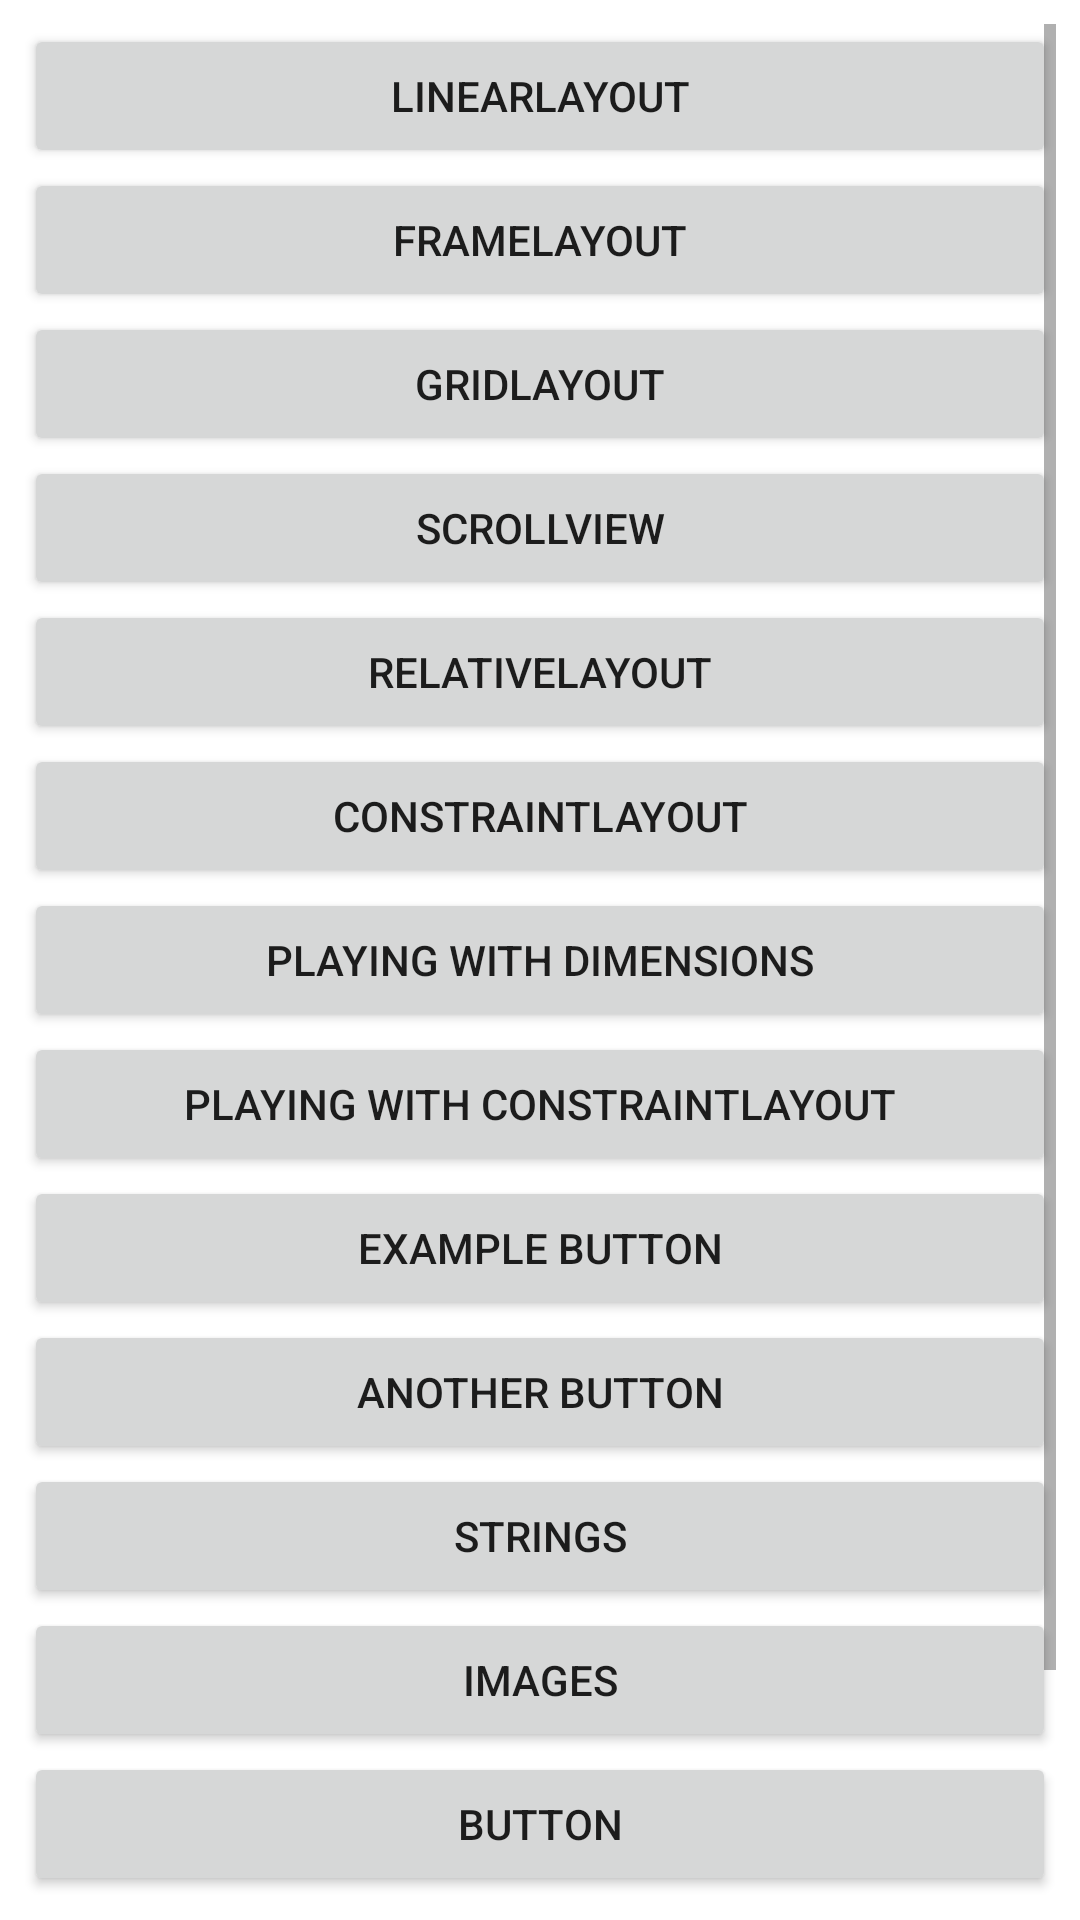

This screen was rendered from an Android layout file. Write that file and the resources it references.
<!-- AndroidManifest.xml: application theme Theme.GraphicInterface -->
<!-- res/layout/activity_main.xml -->
<?xml version="1.0" encoding="utf-8"?>
<ScrollView
    xmlns:android="http://schemas.android.com/apk/res/android"
    xmlns:app="http://schemas.android.com/apk/res-auto"
    xmlns:tools="http://schemas.android.com/tools"
    android:padding="8dp"
    tools:context=".MainActivity"
    android:layout_width="match_parent"
    android:layout_height="match_parent">

    <LinearLayout
        android:layout_width="match_parent"
        android:layout_height="wrap_content"
        android:orientation="vertical">

        <Button
            android:id="@+id/btLinear"
            android:layout_width="match_parent"
            android:layout_height="wrap_content"
            android:text="@string/linear_layout" />

        <Button
            android:id="@+id/btFrame"
            android:layout_width="match_parent"
            android:layout_height="wrap_content"
            android:text="@string/frame_layout" />

        <Button
            android:id="@+id/btGrid"
            android:layout_width="match_parent"
            android:layout_height="wrap_content"
            android:text="@string/grid_layout" />

        <Button
            android:id="@+id/btScroll"
            android:layout_width="match_parent"
            android:layout_height="wrap_content"
            android:text="@string/scroll_view" />

        <Button
            android:id="@+id/btRelative"
            android:layout_width="match_parent"
            android:layout_height="wrap_content"
            android:text="@string/relative_layout" />

        <Button
            android:id="@+id/btConstraint"
            android:layout_width="match_parent"
            android:layout_height="wrap_content"
            android:text="@string/constraint_layout" />

        <Button
            android:id="@+id/btDimensions"
            android:layout_width="match_parent"
            android:layout_height="wrap_content"
            android:text="@string/dimensions" />

        <Button
            android:id="@+id/btConstraintPlaying"
            android:layout_width="match_parent"
            android:layout_height="wrap_content"
            android:text="@string/constraint_playing" />

        <Button
            android:id="@+id/button47"
            android:layout_width="match_parent"
            android:layout_height="wrap_content"
            android:text="@string/example_button" />

        <Button
            android:id="@+id/button48"
            android:layout_width="match_parent"
            android:layout_height="wrap_content"
            android:text="@string/another_button" />

        <Button
            android:id="@+id/btStrings"
            android:layout_width="match_parent"
            android:layout_height="wrap_content"
            android:text="@string/strings" />

        <Button
            android:id="@+id/btImages"
            android:layout_width="match_parent"
            android:layout_height="wrap_content"
            android:text="@string/images" />

        <Button
            android:id="@+id/button49"
            android:layout_width="match_parent"
            android:layout_height="wrap_content"
            android:text="Button" />

        <Button
            android:id="@+id/button51"
            android:layout_width="match_parent"
            android:layout_height="wrap_content"
            android:text="Button" />

        <Button
            android:id="@+id/button52"
            android:layout_width="match_parent"
            android:layout_height="wrap_content"
            android:text="Button" />

    </LinearLayout>
</ScrollView>
<!-- resources referenced by this layout -->
<resources>
  <string name="another_button">Another Button</string>
  <string name="constraint_layout" translatable="false">ConstraintLayout</string>
  <string name="constraint_playing">Playing with ConstraintLayout</string>
  <string name="dimensions">Playing with Dimensions</string>
  <string name="example_button">Example Button</string>
  <string name="frame_layout" translatable="false">FrameLayout</string>
  <string name="grid_layout" translatable="false">GridLayout</string>
  <string name="images">Images</string>
  <string name="linear_layout" translatable="false">LinearLayout</string>
  <string name="relative_layout" translatable="false">RelativeLayout</string>
  <string name="scroll_view" translatable="false">ScrollView</string>
  <string name="strings" translatable="false">Strings</string>
  <style name="Theme.GraphicInterface" parent="Theme.MaterialComponents.DayNight.DarkActionBar">
          
          <item name="colorPrimary">@color/purple_500</item>
          <item name="colorPrimaryVariant">@color/purple_700</item>
          <item name="colorOnPrimary">@color/white</item>
          
          <item name="colorSecondary">@color/teal_200</item>
          <item name="colorSecondaryVariant">@color/teal_700</item>
          <item name="colorOnSecondary">@color/black</item>
          
          <item name="android:statusBarColor" tools:targetApi="l">?attr/colorPrimaryVariant</item>
          
      </style>
  <!-- not gathered from this repository: default colours our renderer supplied (Android Studio template values) -->
  <color name="purple_500">#FF6200EE</color>
  <color name="purple_700">#FF3700B3</color>
  <color name="teal_200">#FF03DAC5</color>
  <color name="teal_700">#FF018786</color>
  <color name="black">#FF000000</color>
  <color name="white">#FFFFFFFF</color>
</resources>
